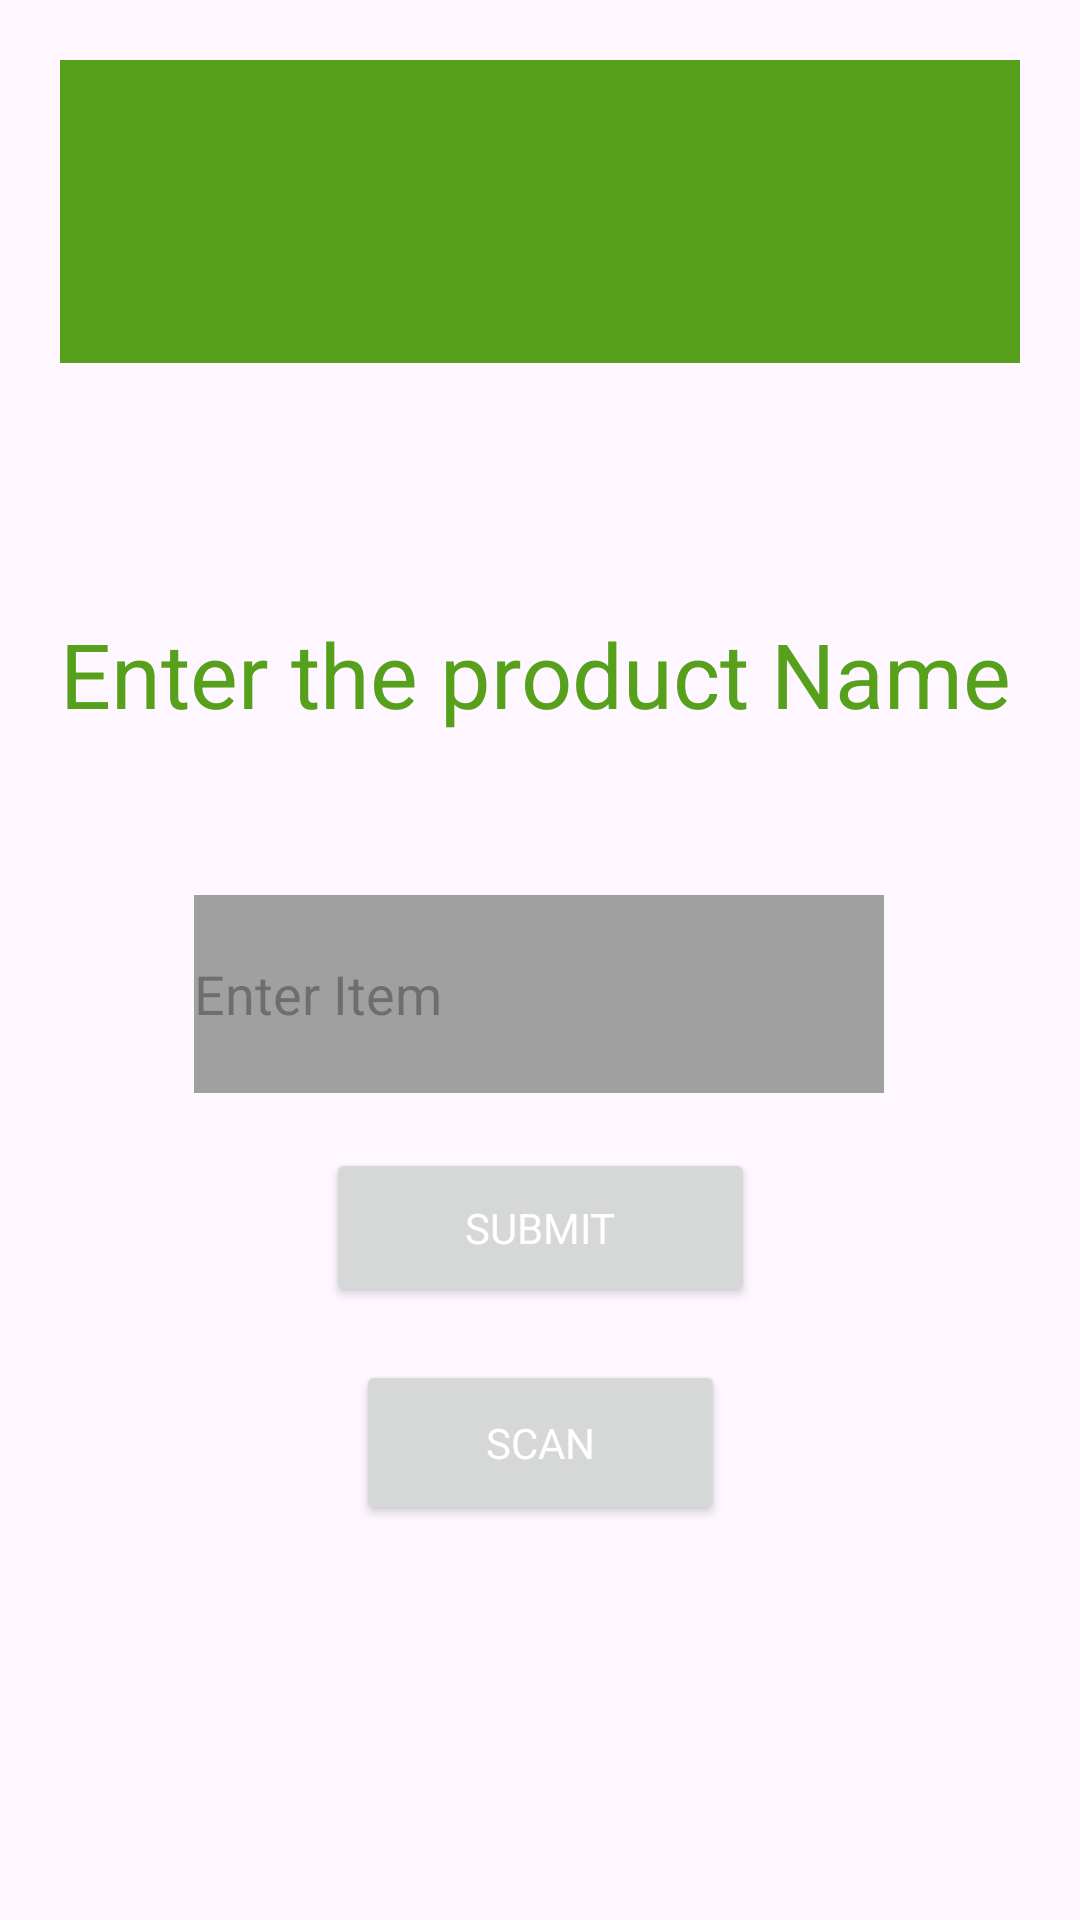

Layout XML and referenced resources for this Android screen:
<!-- AndroidManifest.xml: application theme Theme.Finaltry -->
<!-- res/layout/activity_main2.xml -->
<?xml version="1.0" encoding="utf-8"?>
<androidx.constraintlayout.widget.ConstraintLayout xmlns:android="http://schemas.android.com/apk/res/android"
    xmlns:app="http://schemas.android.com/apk/res-auto"
    xmlns:tools="http://schemas.android.com/tools"
    android:layout_width="match_parent"
    android:layout_height="match_parent"
    android:padding="20dp"
    android:scrollbars="none"
    tools:context=".MainActivity2">

    <include
        android:id="@+id/toolbar"
        layout="@layout/toolbar"
        android:layout_width="398dp"
        android:layout_height="101dp"
        tools:layout_editor_absoluteX="4dp"
        tools:layout_editor_absoluteY="-18dp" />

    <Button
        android:id="@+id/button2"
        android:layout_width="143dp"
        android:layout_height="53dp"
        android:text="submit"
        app:layout_constraintBottom_toBottomOf="parent"
        app:layout_constraintEnd_toEndOf="parent"
        app:layout_constraintStart_toStartOf="parent"
        app:layout_constraintTop_toTopOf="parent"
        app:layout_constraintVertical_bias="0.663"
        android:fontFamily="Arial"
        android:textColor="@color/white"/>

    <EditText
        android:id="@+id/editTextText2"
        android:layout_width="230dp"
        android:layout_height="66dp"
        android:background="@color/editText"
        android:ems="10"
        android:hint="Enter Item"
        android:inputType="text"
        app:layout_constraintBottom_toBottomOf="parent"
        app:layout_constraintEnd_toEndOf="parent"
        app:layout_constraintHorizontal_bias="0.496"
        app:layout_constraintStart_toStartOf="parent"
        app:layout_constraintTop_toTopOf="parent"
        app:layout_constraintVertical_bias="0.521" />

    <ImageView
        android:id="@+id/image"
        android:layout_width="wrap_content"
        android:layout_height="wrap_content"

        app:layout_constraintBottom_toBottomOf="parent"
        app:layout_constraintEnd_toEndOf="parent"
        app:layout_constraintStart_toStartOf="parent"
        app:layout_constraintTop_toTopOf="parent"
        app:layout_constraintVertical_bias="0.905" />

    <TextView
        android:id="@+id/textView6"
        android:layout_width="355dp"
        android:layout_height="84dp"
        android:text="Enter the product Name"
        android:textColor="@color/background"
        android:textSize="30dp"
        app:layout_constraintBottom_toBottomOf="parent"
        app:layout_constraintEnd_toEndOf="parent"
        app:layout_constraintHorizontal_bias="0.0"
        app:layout_constraintStart_toStartOf="parent"
        app:layout_constraintTop_toTopOf="parent"
        app:layout_constraintVertical_bias="0.357" />

    <Button
        android:id="@+id/button4"
        android:layout_width="123dp"
        android:layout_height="55dp"
        android:text="Scan"
        app:layout_constraintBottom_toBottomOf="parent"
        app:layout_constraintEnd_toEndOf="parent"
        app:layout_constraintStart_toStartOf="parent"
        app:layout_constraintTop_toTopOf="parent"
        app:layout_constraintVertical_bias="0.795"
        android:fontFamily="Arial"
        android:textColor="@color/white"/>

    <ImageView
        android:id="@+id/txt_image"
        android:layout_width="wrap_content"
        android:layout_height="wrap_content"
        app:layout_constraintBottom_toBottomOf="parent"
        app:layout_constraintEnd_toEndOf="parent"
        app:layout_constraintHorizontal_bias="0.53"
        app:layout_constraintStart_toStartOf="parent"
        app:layout_constraintTop_toTopOf="parent"
        app:layout_constraintVertical_bias="0.969"
         />


</androidx.constraintlayout.widget.ConstraintLayout>
<!-- res/layout/toolbar.xml (included above) -->
<?xml version="1.0" encoding="utf-8"?>
<androidx.appcompat.widget.Toolbar xmlns:android="http://schemas.android.com/apk/res/android"
    android:layout_width="match_parent"
    android:layout_height="wrap_content"
    android:background="@color/background"
    android:elevation="4dp"
    android:theme="@style/ThemeOverlay.AppCompat.Dark.ActionBar">


</androidx.appcompat.widget.Toolbar>
<!-- resources referenced by this layout -->
<resources>
  <color name="background">#56A01C</color>
  <color name="editText">#A0A0A0</color>
  <color name="white">#FFFFFFFF</color>
  <style name="Theme.Finaltry" parent="Base.Theme.Finaltry" />
  <style name="Base.Theme.Finaltry" parent="Theme.Material3.DayNight.NoActionBar">
          
          
      </style>
</resources>
